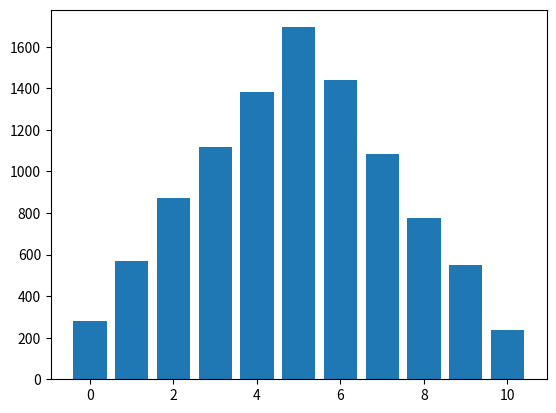

Generate this figure with matplotlib: (Note: this script raises an exception after producing the figure.)
import random
import matplotlib.pyplot as plt
import numpy as np

listS = [0, 0, 0, 0, 0, 0, 0, 0, 0, 0, 0]

for _ in range(10000):
    a = random.randrange(1, 7)
    b = random.randrange(1, 7)
    listS[a+b-2] += 1

print(listS)

for i in range(len(listS)):
    print(i+2, '나온 횟수:', listS[i])

x = np.arange(11)
years = ['2018', '2019', '2020']
values = [100, 400, 900]

plt.bar(x, listS)
plt.xticks(x, range(11)+1)

plt.show()
